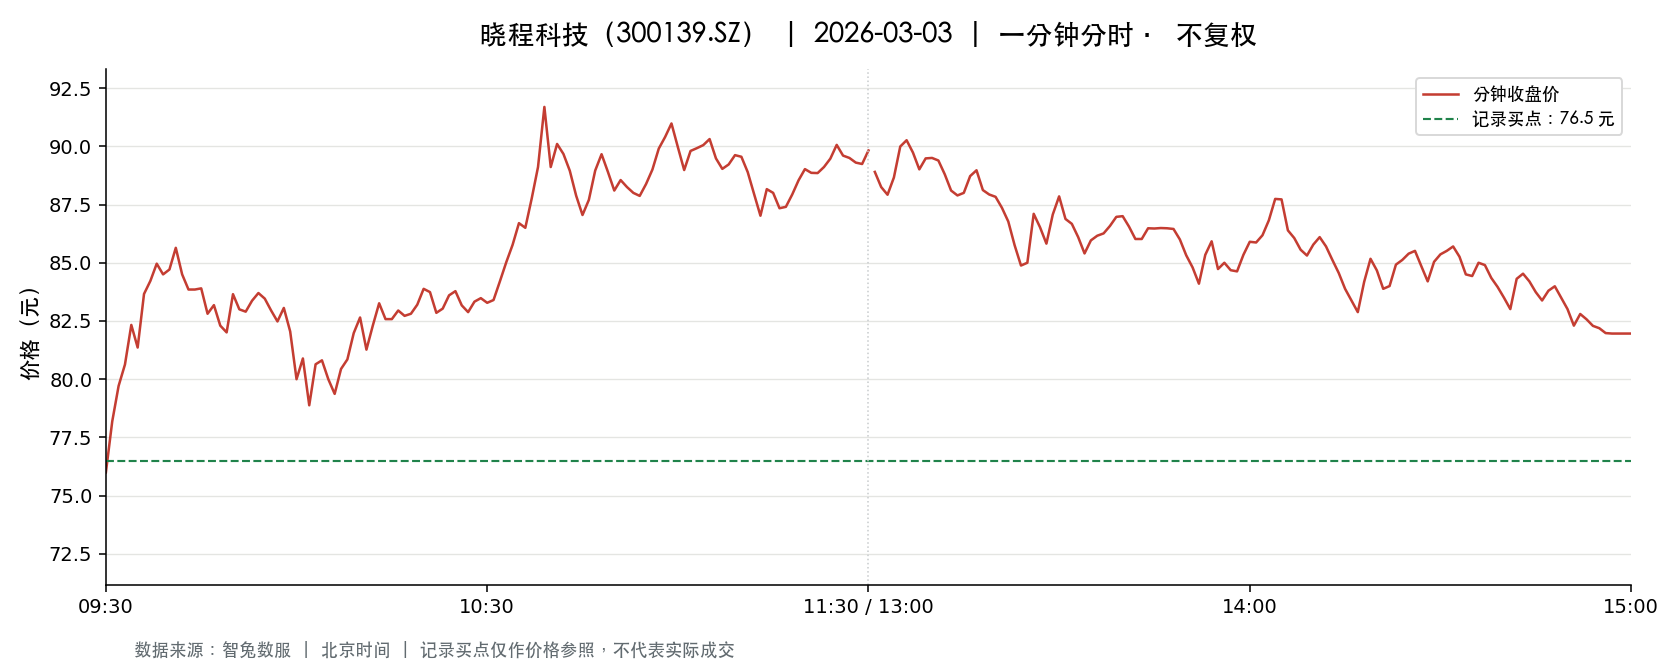

Values plotted in this chart, from the file beside it:
t, o, h, l, c, v, a, pc, sf
2026-03-03 09:30:00, 76.0, 76.0, 76.0, 76.0, 11975, 91010000, 79.78, 0.0
2026-03-03 09:31:00, 76.5, 78.65, 75.99, 78.19, 29555, 227703626, 76.0, 0.0
2026-03-03 09:32:00, 78.2, 80.83, 78.2, 79.71, 37925, 302106603, 78.19, 0.0
2026-03-03 09:33:00, 79.69, 80.63, 79.03, 80.63, 32032, 256119651, 79.71, 0.0
2026-03-03 09:34:00, 80.8, 82.89, 80.8, 82.33, 24874, 204630493, 80.63, 0.0
2026-03-03 09:35:00, 82.32, 82.32, 81.36, 81.36, 26064, 213694668, 82.33, 0.0
2026-03-03 09:36:00, 81.33, 83.68, 81.17, 83.66, 13770, 112980425, 81.36, 0.0
2026-03-03 09:37:00, 83.78, 84.81, 83.78, 84.22, 32185, 271570239, 83.66, 0.0
2026-03-03 09:38:00, 84.5, 85.6, 84.43, 84.96, 22376, 189775218, 84.22, 0.0
2026-03-03 09:39:00, 84.58, 84.58, 84.0, 84.5, 22684, 191174139, 84.96, 0.0
2026-03-03 09:40:00, 84.32, 84.71, 83.52, 84.71, 12012, 100889962, 84.5, 0.0
2026-03-03 09:41:00, 84.8, 85.68, 84.8, 85.64, 12988, 110857309, 84.71, 0.0
2026-03-03 09:42:00, 85.68, 85.86, 84.5, 84.5, 15727, 134337018, 85.64, 0.0
2026-03-03 09:43:00, 84.2, 84.2, 83.5, 83.85, 11643, 97583164, 84.5, 0.0
2026-03-03 09:44:00, 84.18, 84.59, 83.85, 83.85, 9684, 81756256, 83.85, 0.0
2026-03-03 09:45:00, 83.82, 84.41, 83.82, 83.9, 8989, 75617793, 83.85, 0.0
2026-03-03 09:46:00, 83.81, 83.82, 82.81, 82.81, 13348, 111090381, 83.9, 0.0
2026-03-03 09:47:00, 82.81, 83.79, 82.81, 83.18, 12420, 103499894, 82.81, 0.0
2026-03-03 09:48:00, 83.15, 83.15, 82.15, 82.3, 11662, 96056469, 83.18, 0.0
2026-03-03 09:49:00, 82.29, 82.33, 82.01, 82.01, 8008, 65834229, 82.3, 0.0
2026-03-03 09:50:00, 82.0, 83.65, 81.97, 83.65, 7728, 63569938, 82.01, 0.0
2026-03-03 09:51:00, 83.71, 83.84, 83.0, 83.0, 8928, 74614340, 83.65, 0.0
2026-03-03 09:52:00, 82.9, 82.9, 82.6, 82.9, 4643, 38407565, 83.0, 0.0
2026-03-03 09:53:00, 82.9, 83.37, 82.9, 83.37, 2764, 22983431, 82.9, 0.0
2026-03-03 09:54:00, 83.37, 83.8, 83.37, 83.7, 6459, 54035546, 83.37, 0.0
2026-03-03 09:55:00, 83.69, 83.75, 83.46, 83.46, 5374, 44972784, 83.7, 0.0
2026-03-03 09:56:00, 83.4, 83.4, 82.95, 82.95, 4250, 35364656, 83.46, 0.0
2026-03-03 09:57:00, 82.84, 82.84, 82.3, 82.48, 5293, 43671669, 82.95, 0.0
2026-03-03 09:58:00, 82.48, 83.06, 82.48, 83.06, 3909, 32333239, 82.48, 0.0
2026-03-03 09:59:00, 83.1, 83.2, 82.05, 82.05, 7596, 62982793, 83.06, 0.0
2026-03-03 10:00:00, 81.87, 81.87, 79.8, 80.0, 13250, 106476926, 82.05, 0.0
2026-03-03 10:01:00, 80.08, 81.45, 80.08, 80.89, 11854, 95888629, 80.0, 0.0
2026-03-03 10:02:00, 80.65, 80.65, 78.26, 78.88, 10463, 82651730, 80.89, 0.0
2026-03-03 10:03:00, 78.9, 80.64, 78.9, 80.64, 5790, 46097926, 78.88, 0.0
2026-03-03 10:04:00, 80.63, 80.87, 80.63, 80.81, 5830, 47105169, 80.64, 0.0
2026-03-03 10:05:00, 80.86, 80.86, 80.0, 80.0, 4242, 34240494, 80.81, 0.0
2026-03-03 10:06:00, 80.0, 80.0, 79.21, 79.37, 4156, 33081832, 80.0, 0.0
2026-03-03 10:07:00, 79.6, 80.44, 79.6, 80.44, 2786, 22264603, 79.37, 0.0
2026-03-03 10:08:00, 80.5, 80.85, 80.5, 80.85, 2606, 21024127, 80.44, 0.0
2026-03-03 10:09:00, 80.85, 81.98, 80.85, 81.98, 2020, 16411213, 80.85, 0.0
2026-03-03 10:10:00, 81.99, 83.0, 81.99, 82.65, 9374, 77281975, 81.98, 0.0
2026-03-03 10:11:00, 82.48, 82.48, 81.27, 81.27, 3877, 31730893, 82.65, 0.0
2026-03-03 10:12:00, 81.26, 82.3, 81.23, 82.3, 2318, 18898113, 81.27, 0.0
2026-03-03 10:13:00, 82.56, 83.26, 82.5, 83.26, 5729, 47570805, 82.3, 0.0
2026-03-03 10:14:00, 83.31, 83.35, 82.58, 82.58, 5506, 45720458, 83.26, 0.0
2026-03-03 10:15:00, 82.35, 82.58, 82.2, 82.58, 2562, 21118267, 82.58, 0.0
2026-03-03 10:16:00, 82.59, 83.12, 82.59, 82.95, 5201, 43130978, 82.58, 0.0
2026-03-03 10:17:00, 83.16, 83.16, 82.68, 82.72, 3731, 30931937, 82.95, 0.0
2026-03-03 10:18:00, 82.68, 82.81, 82.59, 82.81, 2286, 18910738, 82.72, 0.0
2026-03-03 10:19:00, 82.81, 83.2, 82.81, 83.2, 3060, 25401186, 82.81, 0.0
2026-03-03 10:20:00, 83.3, 83.88, 83.3, 83.88, 3239, 27068952, 83.2, 0.0
2026-03-03 10:21:00, 83.94, 84.35, 83.74, 83.74, 10058, 84514335, 83.88, 0.0
2026-03-03 10:22:00, 83.69, 83.69, 82.85, 82.85, 3173, 26407837, 83.74, 0.0
2026-03-03 10:23:00, 82.85, 83.03, 82.77, 83.03, 2729, 22610514, 82.85, 0.0
2026-03-03 10:24:00, 83.03, 83.6, 83.03, 83.6, 1338, 11142548, 83.03, 0.0
2026-03-03 10:25:00, 83.61, 83.96, 83.61, 83.78, 5035, 42207967, 83.6, 0.0
2026-03-03 10:26:00, 83.3, 83.3, 82.88, 83.17, 1867, 15517050, 83.78, 0.0
2026-03-03 10:27:00, 83.18, 83.4, 82.88, 82.88, 2538, 21101845, 83.17, 0.0
2026-03-03 10:28:00, 82.86, 83.33, 82.86, 83.33, 1345, 11174084, 82.88, 0.0
2026-03-03 10:29:00, 83.33, 83.48, 83.33, 83.48, 1113, 9282949, 83.33, 0.0
... 181 more rows
